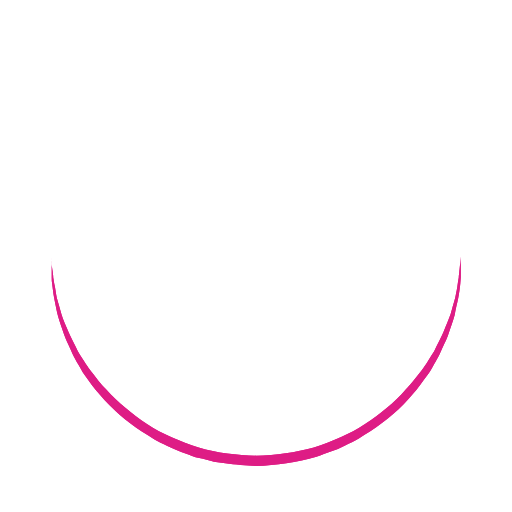
t = 0.00 s
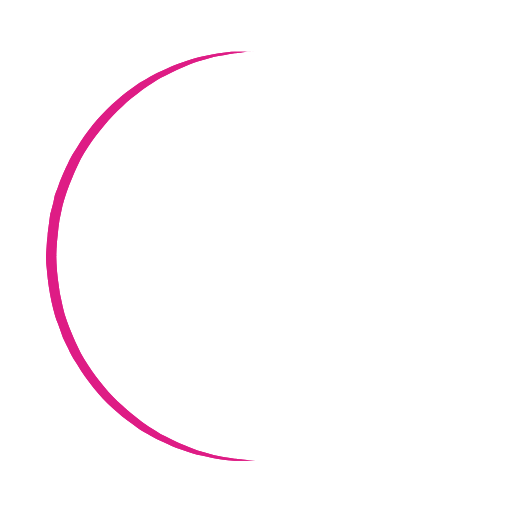
t = 0.25 s
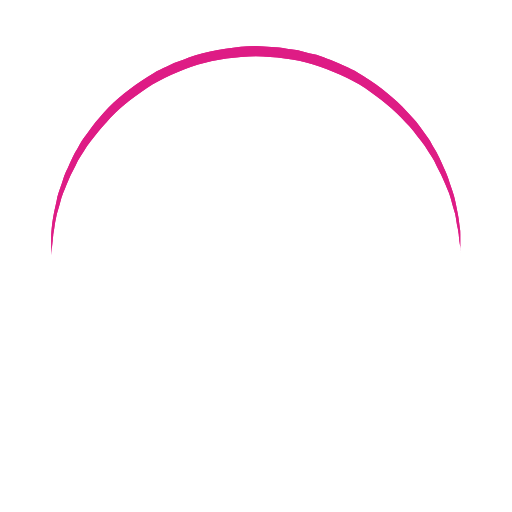
t = 0.50 s
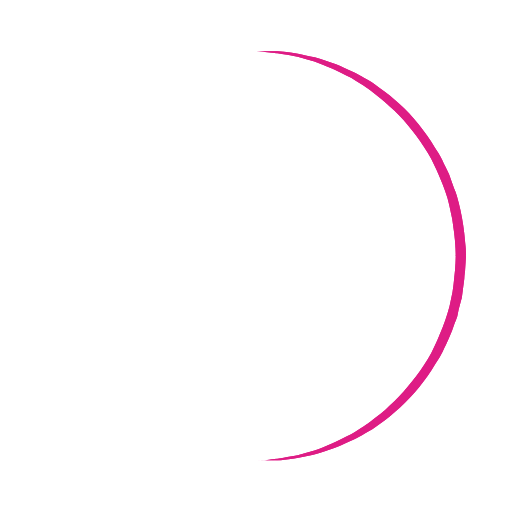
t = 0.75 s

The animated SVG that drew these frames (rendered in a browser with its animation timeline set to each time). Animation: 1 SMIL element (animateTransform=1); one cycle of 1.00 s, repeats indefinitely.

<?xml version="1.0" encoding="utf-8"?><svg width='40px' height='40px' xmlns="http://www.w3.org/2000/svg" viewBox="0 0 100 100" preserveAspectRatio="xMidYMid" class="uil-ring"><rect x="0" y="0" width="100" height="100" fill="none" class="bk"></rect><defs><filter id="uil-ring-shadow" x="-100%" y="-100%" width="300%" height="300%"><feOffset result="offOut" in="SourceGraphic" dx="0" dy="0"></feOffset><feGaussianBlur result="blurOut" in="offOut" stdDeviation="0"></feGaussianBlur><feBlend in="SourceGraphic" in2="blurOut" mode="normal"></feBlend></filter></defs><path d="M10,50c0,0,0,0.5,0.1,1.4c0,0.5,0.1,1,0.2,1.7c0,0.3,0.1,0.7,0.1,1.1c0.1,0.4,0.1,0.8,0.2,1.2c0.2,0.8,0.3,1.8,0.5,2.8 c0.3,1,0.6,2.1,0.9,3.2c0.3,1.1,0.9,2.3,1.4,3.5c0.5,1.2,1.2,2.4,1.8,3.7c0.3,0.6,0.8,1.2,1.2,1.9c0.4,0.6,0.8,1.3,1.3,1.9 c1,1.2,1.9,2.6,3.1,3.7c2.2,2.5,5,4.7,7.9,6.7c3,2,6.5,3.4,10.1,4.6c3.6,1.1,7.5,1.5,11.2,1.6c4-0.1,7.7-0.6,11.3-1.6 c3.6-1.2,7-2.6,10-4.6c3-2,5.8-4.2,7.9-6.7c1.2-1.2,2.1-2.5,3.1-3.7c0.5-0.6,0.9-1.3,1.3-1.9c0.4-0.6,0.8-1.3,1.2-1.9 c0.6-1.3,1.3-2.5,1.8-3.7c0.5-1.2,1-2.4,1.4-3.5c0.3-1.1,0.6-2.2,0.9-3.2c0.2-1,0.4-1.9,0.5-2.8c0.1-0.4,0.1-0.8,0.2-1.2 c0-0.4,0.1-0.7,0.1-1.1c0.1-0.7,0.1-1.2,0.2-1.7C90,50.5,90,50,90,50s0,0.5,0,1.4c0,0.5,0,1,0,1.7c0,0.3,0,0.7,0,1.1 c0,0.4-0.1,0.8-0.1,1.2c-0.1,0.9-0.2,1.8-0.4,2.8c-0.2,1-0.5,2.1-0.7,3.3c-0.3,1.2-0.8,2.4-1.2,3.7c-0.2,0.7-0.5,1.3-0.8,1.9 c-0.3,0.7-0.6,1.3-0.9,2c-0.3,0.7-0.7,1.3-1.1,2c-0.4,0.7-0.7,1.4-1.2,2c-1,1.3-1.9,2.7-3.1,4c-2.2,2.7-5,5-8.1,7.1 c-0.8,0.5-1.6,1-2.4,1.5c-0.8,0.5-1.7,0.9-2.6,1.3L66,87.7l-1.4,0.5c-0.9,0.3-1.8,0.7-2.8,1c-3.8,1.1-7.9,1.7-11.8,1.8L47,90.8 c-1,0-2-0.2-3-0.3l-1.5-0.2l-0.7-0.1L41.1,90c-1-0.3-1.9-0.5-2.9-0.7c-0.9-0.3-1.9-0.7-2.8-1L34,87.7l-1.3-0.6 c-0.9-0.4-1.8-0.8-2.6-1.3c-0.8-0.5-1.6-1-2.4-1.5c-3.1-2.1-5.9-4.5-8.1-7.1c-1.2-1.2-2.1-2.7-3.1-4c-0.5-0.6-0.8-1.4-1.2-2 c-0.4-0.7-0.8-1.3-1.1-2c-0.3-0.7-0.6-1.3-0.9-2c-0.3-0.7-0.6-1.3-0.8-1.9c-0.4-1.3-0.9-2.5-1.2-3.7c-0.3-1.2-0.5-2.3-0.7-3.3 c-0.2-1-0.3-2-0.4-2.8c-0.1-0.4-0.1-0.8-0.1-1.2c0-0.4,0-0.7,0-1.1c0-0.7,0-1.2,0-1.7C10,50.5,10,50,10,50z" fill="#de1c85" filter="url(#uil-ring-shadow)"><animateTransform attributeName="transform" type="rotate" from="0 50 50" to="360 50 50" repeatCount="indefinite" dur="1s"></animateTransform></path></svg>